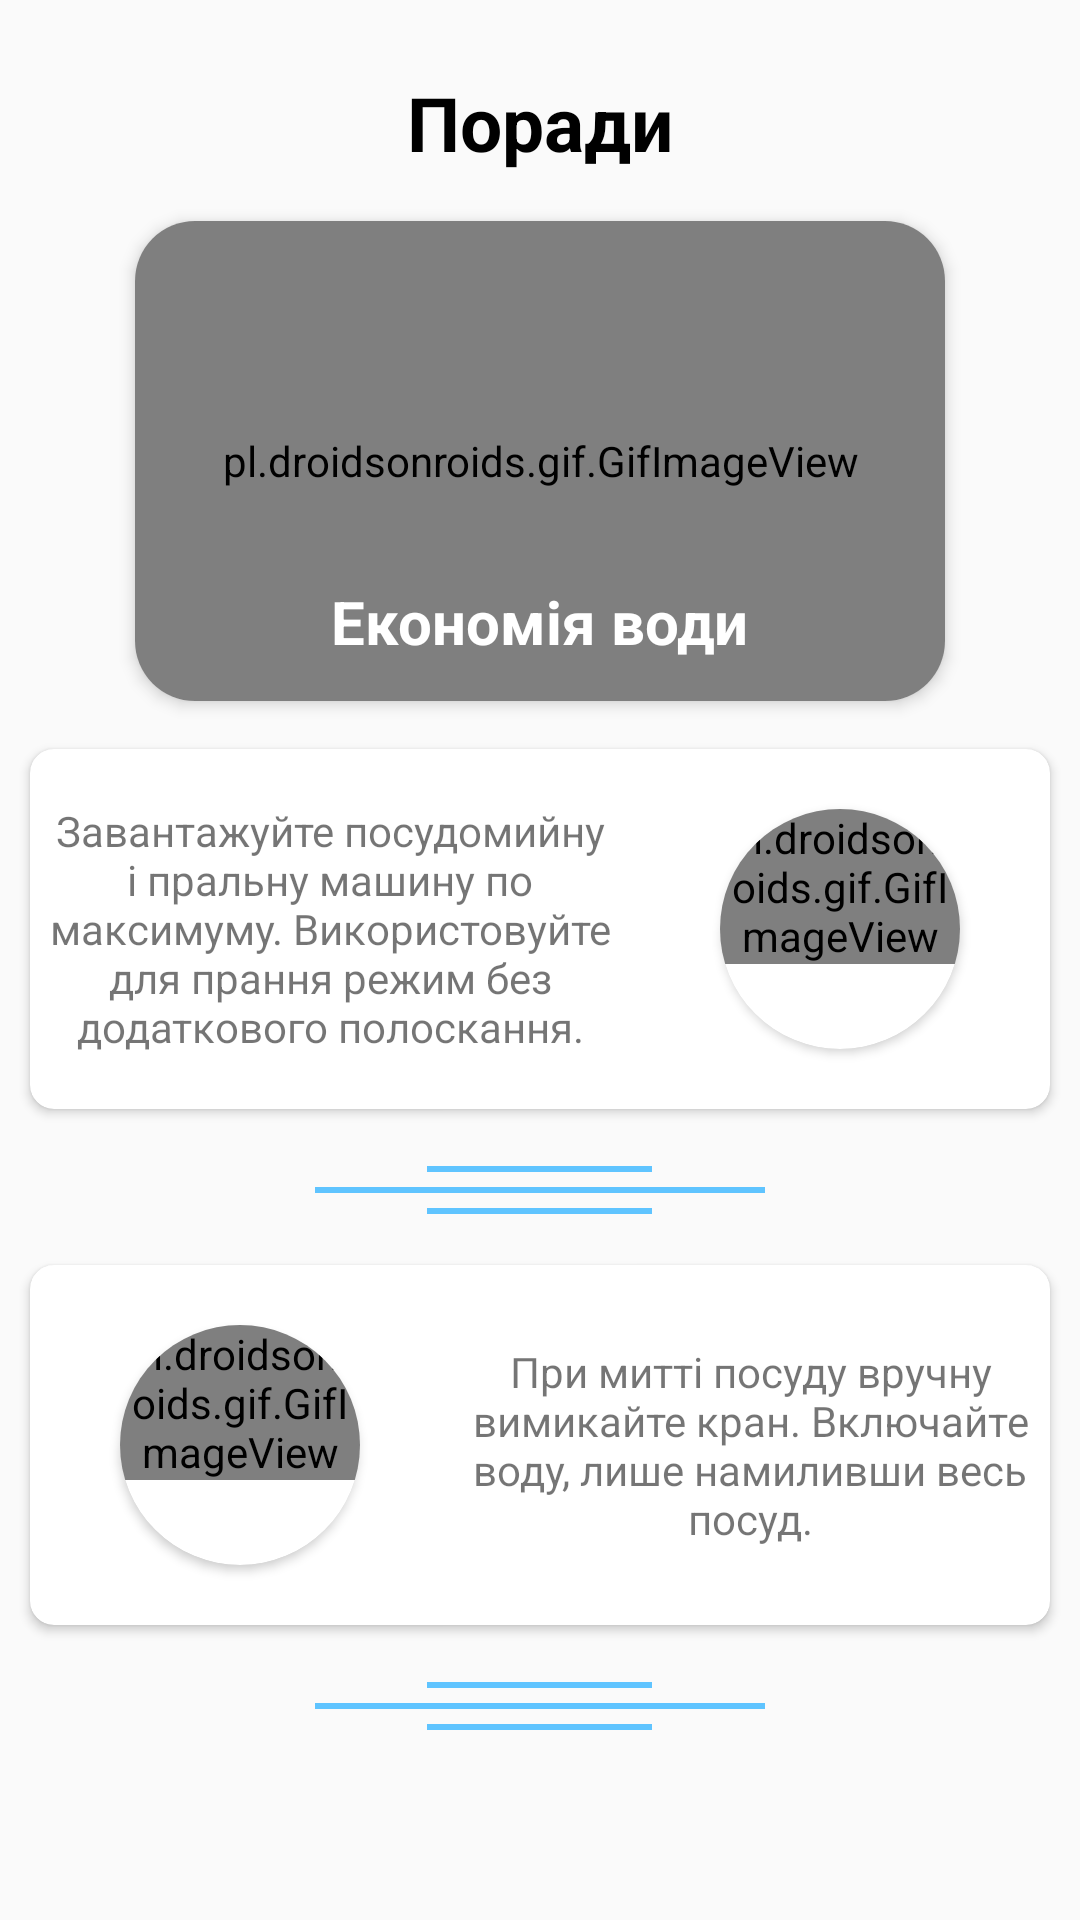

This screen was rendered from an Android layout file. Write that file and the resources it references.
<!-- AndroidManifest.xml: application theme AppTheme -->
<!-- res/layout/fragment_advice.xml -->
<?xml version="1.0" encoding="utf-8"?>

<LinearLayout xmlns:android="http://schemas.android.com/apk/res/android"
    xmlns:app="http://schemas.android.com/apk/res-auto"
    xmlns:tools="http://schemas.android.com/tools"
    android:layout_width="match_parent"
    android:layout_height="550dp"
    tools:context=".AdviceFragment">

    <ScrollView
        android:layout_width="match_parent"
        android:layout_height="match_parent">

        <android.support.constraint.ConstraintLayout
            android:layout_width="match_parent"
            android:layout_height="match_parent">

            <TextView
                android:id="@+id/textView3"
                android:layout_width="wrap_content"
                android:layout_height="wrap_content"
                android:layout_marginEnd="8dp"
                android:layout_marginLeft="8dp"
                android:layout_marginRight="8dp"
                android:layout_marginStart="8dp"
                android:layout_marginTop="24dp"
                android:text="@string/titile_economy"
                android:textColor="@color/black"
                android:textSize="25sp"
                android:textStyle="bold"
                app:layout_constraintEnd_toEndOf="parent"
                app:layout_constraintStart_toStartOf="parent"
                app:layout_constraintTop_toTopOf="parent" />

            <android.support.v7.widget.CardView
                android:id="@+id/cardView3"
                android:layout_width="270dp"
                android:layout_height="160dp"
                android:layout_marginTop="16dp"
                android:translationZ="1dp"
                app:cardCornerRadius="20dp"
                app:layout_constraintEnd_toEndOf="parent"
                app:layout_constraintStart_toStartOf="parent"
                app:layout_constraintTop_toBottomOf="@+id/textView3">

                <TextView
                    android:layout_width="wrap_content"
                    android:layout_height="wrap_content"
                    android:layout_gravity="center_horizontal"
                    android:layout_marginTop="120dp"
                    android:text="Економія води"
                    android:textColor="@color/white"
                    android:textSize="20sp"
                    android:textStyle="bold"
                    android:translationZ="2dp" />

                <pl.droidsonroids.gif.GifImageView
                    android:layout_width="280dp"
                    android:layout_height="160dp"
                    android:layout_marginLeft="-5dp"
                    android:src="@drawable/water_tap" />
            </android.support.v7.widget.CardView>

            <android.support.v7.widget.CardView
                android:id="@+id/cardView2"
                android:layout_width="340dp"
                android:layout_height="120dp"
                android:layout_marginTop="16dp"
                android:elevation="5dp"
                android:orientation="horizontal"
                app:cardCornerRadius="8dp"
                app:layout_constraintEnd_toEndOf="parent"
                app:layout_constraintStart_toStartOf="parent"
                app:layout_constraintTop_toBottomOf="@+id/cardView3">

                <android.support.v7.widget.CardView
                    android:layout_marginLeft="230dp"
                    android:layout_width="80dp"
                    android:layout_height="80dp"
                    android:layout_gravity="center_vertical"
                    app:cardCornerRadius="40dp">

                    <pl.droidsonroids.gif.GifImageView
                        android:layout_width="match_parent"
                        android:layout_height="wrap_content"
                        android:src="@drawable/washing" />
                </android.support.v7.widget.CardView>

                <TextView
                    android:layout_width="200dp"
                    android:layout_height="wrap_content"
                    android:layout_gravity="center_vertical"
                    android:text="Завантажуйте посудомийну і пральну машину по максимуму. Використовуйте для прання режим без додаткового полоскання."
                    android:textAlignment="center" />
            </android.support.v7.widget.CardView>

            <LinearLayout
                android:id="@+id/linearLayout"
                android:layout_width="150dp"
                android:layout_height="20dp"
                android:layout_marginEnd="8dp"
                android:layout_marginLeft="8dp"
                android:layout_marginRight="8dp"
                android:layout_marginStart="8dp"
                android:layout_marginTop="16dp"
                android:orientation="vertical"
                app:layout_constraintEnd_toEndOf="parent"
                app:layout_constraintStart_toStartOf="parent"
                app:layout_constraintTop_toBottomOf="@+id/cardView2">

                <LinearLayout
                    android:layout_width="75dp"
                    android:layout_height="2dp"
                    android:layout_gravity="center_horizontal"
                    android:layout_marginTop="3dp"
                    android:background="@color/waterChart" />

                <LinearLayout
                    android:layout_width="150dp"
                    android:layout_height="2dp"
                    android:layout_gravity="center_horizontal"
                    android:layout_marginTop="5dp"
                    android:background="@color/waterChart" />

                <LinearLayout
                    android:layout_width="75dp"
                    android:layout_height="2dp"
                    android:layout_gravity="center_horizontal"
                    android:layout_marginTop="5dp"
                    android:background="@color/waterChart" />

            </LinearLayout>

            <android.support.v7.widget.CardView
                android:id="@+id/cardView4"
                android:layout_width="340dp"
                android:layout_height="120dp"
                android:layout_marginTop="16dp"
                android:elevation="5dp"
                android:orientation="horizontal"
                app:cardCornerRadius="8dp"
                app:layout_constraintEnd_toEndOf="parent"
                app:layout_constraintStart_toStartOf="parent"
                app:layout_constraintTop_toBottomOf="@+id/linearLayout">

                <android.support.v7.widget.CardView
                    android:layout_width="80dp"
                    android:layout_height="80dp"
                    android:layout_gravity="center_vertical"
                    android:layout_marginLeft="30dp"
                    app:cardCornerRadius="40dp">

                    <pl.droidsonroids.gif.GifImageView
                        android:layout_width="match_parent"
                        android:layout_height="wrap_content"
                        android:src="@drawable/washing_dishes" />
                </android.support.v7.widget.CardView>

                <TextView
                    android:layout_width="200dp"
                    android:layout_height="wrap_content"
                    android:layout_gravity="center_vertical"
                    android:layout_marginLeft="140dp"
                    android:text="При митті посуду вручну вимикайте кран. Включайте воду, лише намиливши весь посуд."
                    android:textAlignment="center" />

            </android.support.v7.widget.CardView>

            <LinearLayout

                android:id="@+id/linearLayout2"
                android:layout_width="150dp"
                android:layout_height="20dp"
                android:layout_marginEnd="8dp"
                android:layout_marginLeft="8dp"
                android:layout_marginRight="8dp"
                android:layout_marginStart="8dp"
                android:layout_marginTop="16dp"
                android:orientation="vertical"
                app:layout_constraintEnd_toEndOf="parent"
                app:layout_constraintStart_toStartOf="parent"
                app:layout_constraintTop_toBottomOf="@+id/cardView4">

                <LinearLayout
                    android:layout_width="75dp"
                    android:layout_height="2dp"
                    android:layout_gravity="center_horizontal"
                    android:layout_marginTop="3dp"
                    android:background="@color/waterChart" />

                <LinearLayout
                    android:layout_width="150dp"
                    android:layout_height="2dp"
                    android:layout_gravity="center_horizontal"
                    android:layout_marginTop="5dp"
                    android:background="@color/waterChart" />

                <LinearLayout
                    android:layout_width="75dp"
                    android:layout_height="2dp"
                    android:layout_gravity="center_horizontal"
                    android:layout_marginTop="5dp"
                    android:background="@color/waterChart" />

            </LinearLayout>
        </android.support.constraint.ConstraintLayout>

    </ScrollView>
</LinearLayout>
<!-- resources referenced by this layout -->
<resources>
  <color name="black">#000000</color>
  <color name="waterChart">#5FC4FF</color>
  <color name="white">#FFFFFF</color>
  <string name="titile_economy">Поради</string>
  <style name="AppTheme" parent="Theme.AppCompat.Light.DarkActionBar">
          
          <item name="colorPrimary">@color/colorPrimary</item>
          <item name="colorPrimaryDark">@color/colorPrimaryDark</item>
          <item name="colorAccent">@color/colorAccent</item>
      </style>
  <color name="colorPrimary">#6FC7E5</color>
  <color name="colorPrimaryDark">#6FC7E5</color>
  <color name="colorAccent">#FF4081</color>
</resources>
